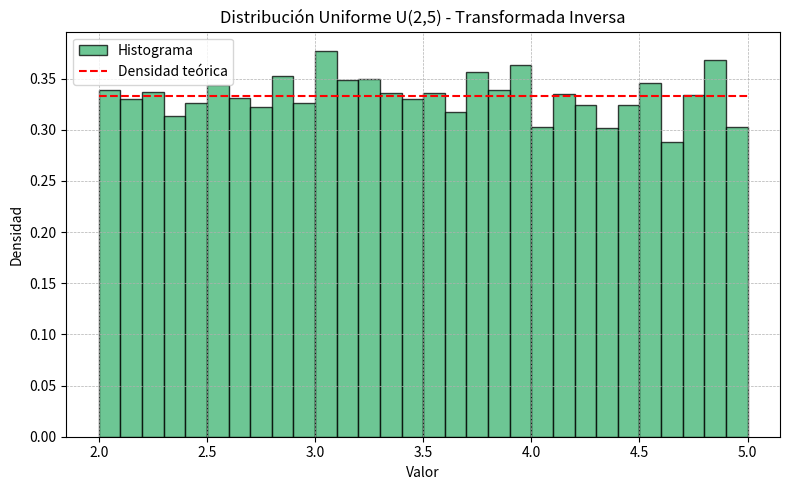

The script that saved this image:
import numpy as np
import math
import matplotlib.pyplot as plt
import random

# Transformada inversa

def generar_uniforme_inversa(a, b, n):
    u = np.random.random(n)
    return a + (b - a) * u

def generar_uniforme_rechazo(a, b, c=1.1):
    if a >= b:
        raise ValueError("El límite inferior 'a' debe ser menor que el límite superior 'b'")
    if c <= 1:
        raise ValueError("La constante 'c' debe ser mayor que 1")

    f = 1 / (b - a)  

    while True:
        x = random.uniform(a, b)           # candidato x ~ g(x)
        u = random.uniform(0, c * f)       # u ~ U(0, c*f(x))

        if u <= f:
            return x  


def test_uniforme(a, b, n=10000):
    datos = generar_uniforme_inversa(a, b, n)
    media = np.mean(datos)
    varianza = np.var(datos)
    print(f"Media estimada: {media:.4f} (esperada: {(a + b)/2:.4f})")
    print(f"Varianza estimada: {varianza:.4f} (esperada: {(b - a)**2 / 12:.4f})")

    # Histograma con ajustes estéticos
    plt.figure(figsize=(8, 5))
    count, bins, ignored = plt.hist(
        datos, bins=30, range=(a, b), density=True,
        color='mediumseagreen', edgecolor='black', alpha=0.75, label="Histograma"
    )

    # Densidad teórica uniforme
    plt.hlines(1 / (b - a), xmin=a, xmax=b, colors='red', linestyles='dashed', label='Densidad teórica')

    plt.title(f'Distribución Uniforme U({a},{b}) - Transformada Inversa')
    plt.xlabel("Valor")
    plt.ylabel("Densidad")
    plt.grid(True, linestyle='--', linewidth=0.5)
    plt.legend()
    plt.tight_layout()
    plt.show()




if __name__ == "__main__":
    test_uniforme(a=2, b=5, n=10000)